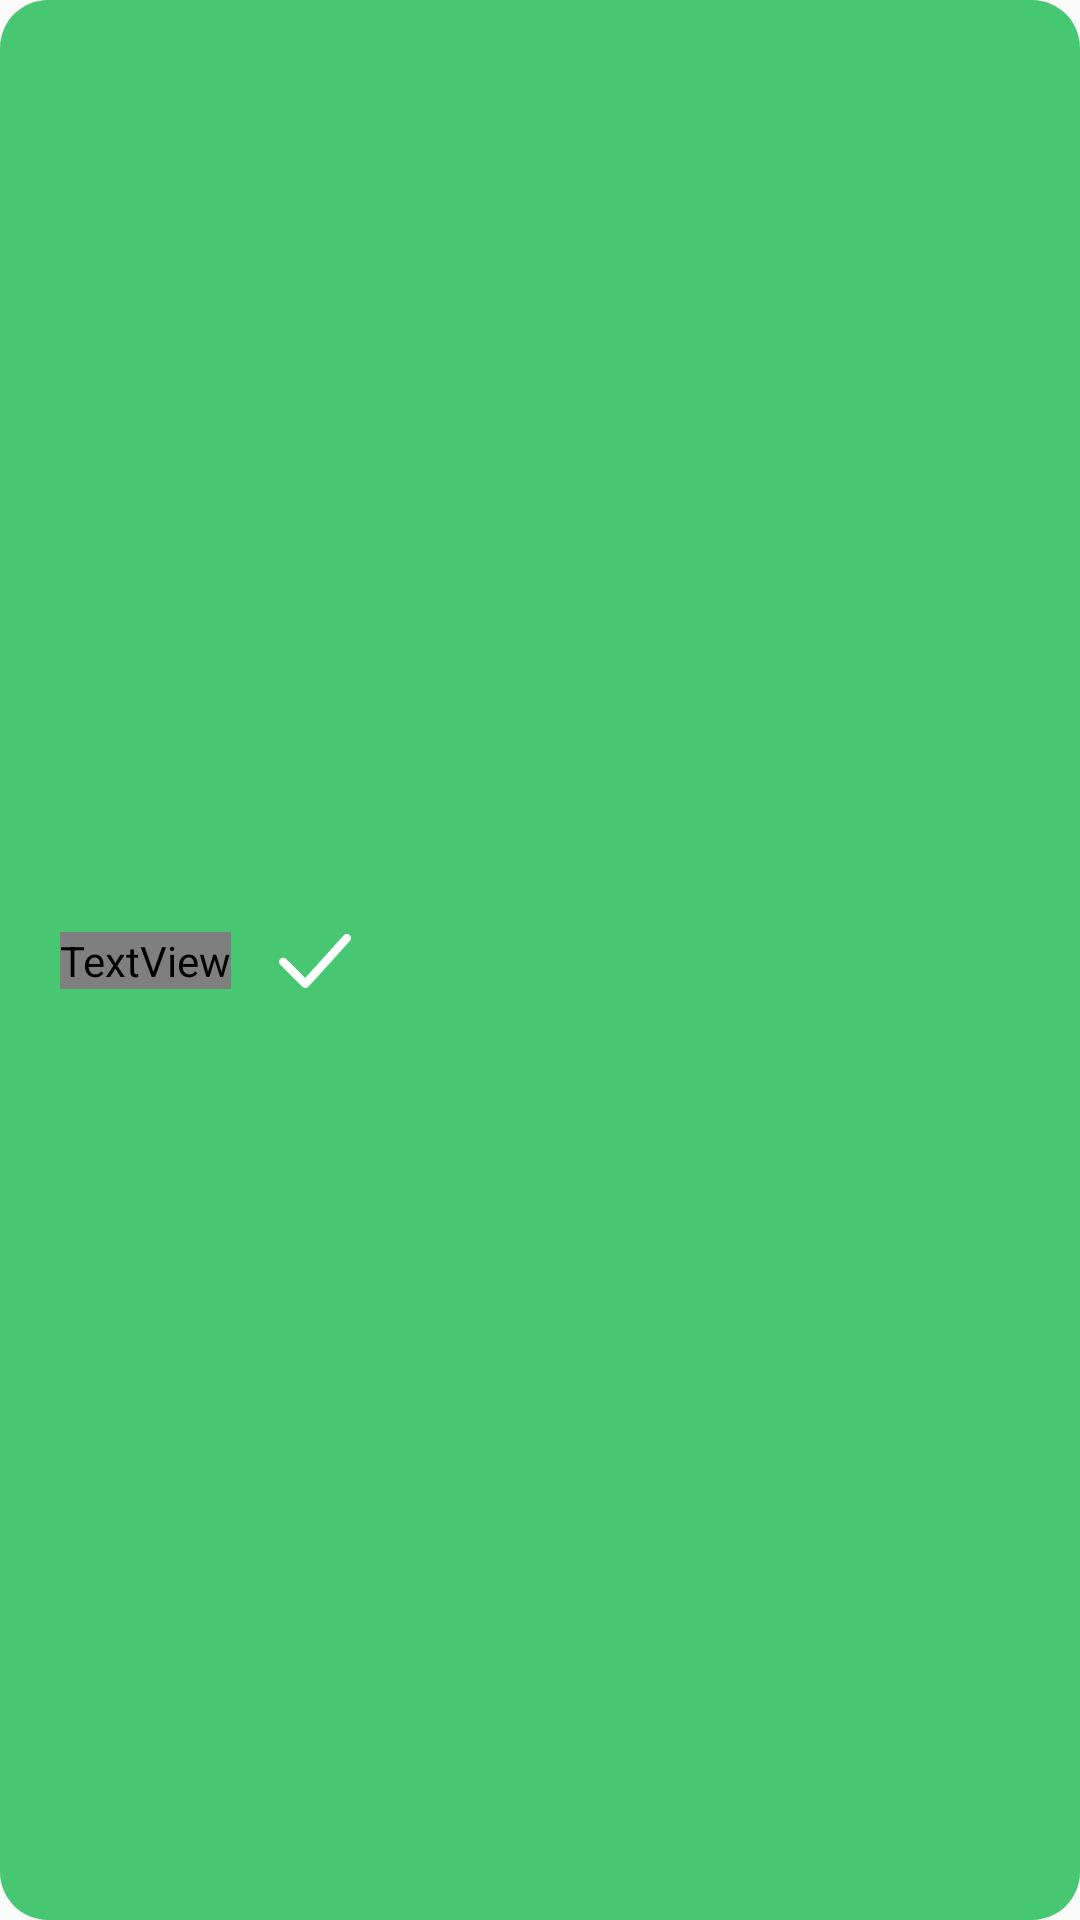

The Android layout XML behind this screen, and the referenced resources:
<!-- AndroidManifest.xml: application theme Theme.Aquaruim -->
<!-- res/layout/success_toast.xml -->
<?xml version="1.0" encoding="utf-8"?>
<layout xmlns:android="http://schemas.android.com/apk/res/android"
    xmlns:app="http://schemas.android.com/apk/res-auto">

    <data>
       <variable
           name="message"
           type="String" />
    </data>

    <androidx.constraintlayout.widget.ConstraintLayout
        android:layout_width="wrap_content"
        android:paddingVertical="12dp"
        android:paddingHorizontal="20sp"
        android:background="@drawable/succes_toast_bg"
        android:layout_height="wrap_content">

        <TextView
            android:id="@+id/toastText"
            android:layout_width="wrap_content"
            android:layout_height="wrap_content"
            android:maxLines="2"
            android:textSize="16sp"
            android:fontFamily="@font/san_francisco_font"
            android:ellipsize="end"
            android:textColor="@color/white"
            android:text="@{  message , default =`Item added with success`}"
            app:layout_constraintTop_toTopOf="parent"
            app:layout_constraintBottom_toBottomOf="parent"
            app:layout_constraintLeft_toLeftOf="parent"

            />
        <ImageView

            android:layout_width="@dimen/toast_icon_size"
            android:layout_height="@dimen/toast_icon_size"
            android:layout_marginLeft="16dp"
            android:src="@drawable/ic_true"
            app:layout_constraintTop_toTopOf="@id/toastText"
            app:layout_constraintLeft_toRightOf="@id/toastText"
            app:layout_constraintBottom_toBottomOf="@id/toastText"
            />
    </androidx.constraintlayout.widget.ConstraintLayout>
</layout>
<!-- resources referenced by this layout -->
<resources>
  <color name="white">#FFFFFFFF</color>
  <dimen name="toast_icon_size">24dp</dimen>
  <!-- drawable ic_true (drawable) -->
  <vector android:height="24.284708dp" android:viewportHeight="61.158"
      android:viewportWidth="80.588" android:width="32dp" xmlns:android="http://schemas.android.com/apk/res/android">
      <path android:fillColor="@color/white" android:pathData="M29.658,61.157c-1.238,0 -2.427,-0.491 -3.305,-1.369L1.37,34.808c-1.826,-1.825 -1.826,-4.785 0,-6.611c1.825,-1.826 4.786,-1.827 6.611,0l21.485,21.481L72.426,1.561c1.719,-1.924 4.674,-2.094 6.601,-0.374c1.926,1.72 2.094,4.675 0.374,6.601L33.145,59.595c-0.856,0.959 -2.07,1.523 -3.355,1.56C29.746,61.156 29.702,61.157 29.658,61.157z"/>
  </vector>
  <!-- drawable succes_toast_bg (drawable) -->
  <?xml version="1.0" encoding="utf-8"?>
  <shape xmlns:android="http://schemas.android.com/apk/res/android" android:shape="rectangle">
  <solid android:color="@color/successToastGreen" />
      <corners android:radius="@dimen/toast_border" />
  </shape>
  <style name="Theme.Aquaruim" parent="Theme.AppCompat.Light.NoActionBar">
          
          <item name="android:layoutDirection">ltr</item>
          <item name="colorPrimary">@color/purple_500</item>
          <item name="colorPrimaryVariant">@color/purple_700</item>
          <item name="colorOnPrimary">@color/white</item>
          
          <item name="colorSecondary">@color/teal_200</item>
          <item name="colorSecondaryVariant">@color/teal_700</item>
          <item name="colorOnSecondary">@color/black</item>
          
          <item name="android:statusBarColor" tools:targetApi="l">@color/black</item>
          
      </style>
  <color name="successToastGreen">#47c772</color>
  <dimen name="toast_border">16dp</dimen>
  <color name="purple_500">@color/primaryOrange</color>
  <color name="purple_700">@color/primaryOrange</color>
  <color name="teal_200">#FF03DAC5</color>
  <color name="teal_700">#FF018786</color>
  <color name="black">#FF000000</color>
  <color name="primaryOrange">#FF602E</color>
</resources>
